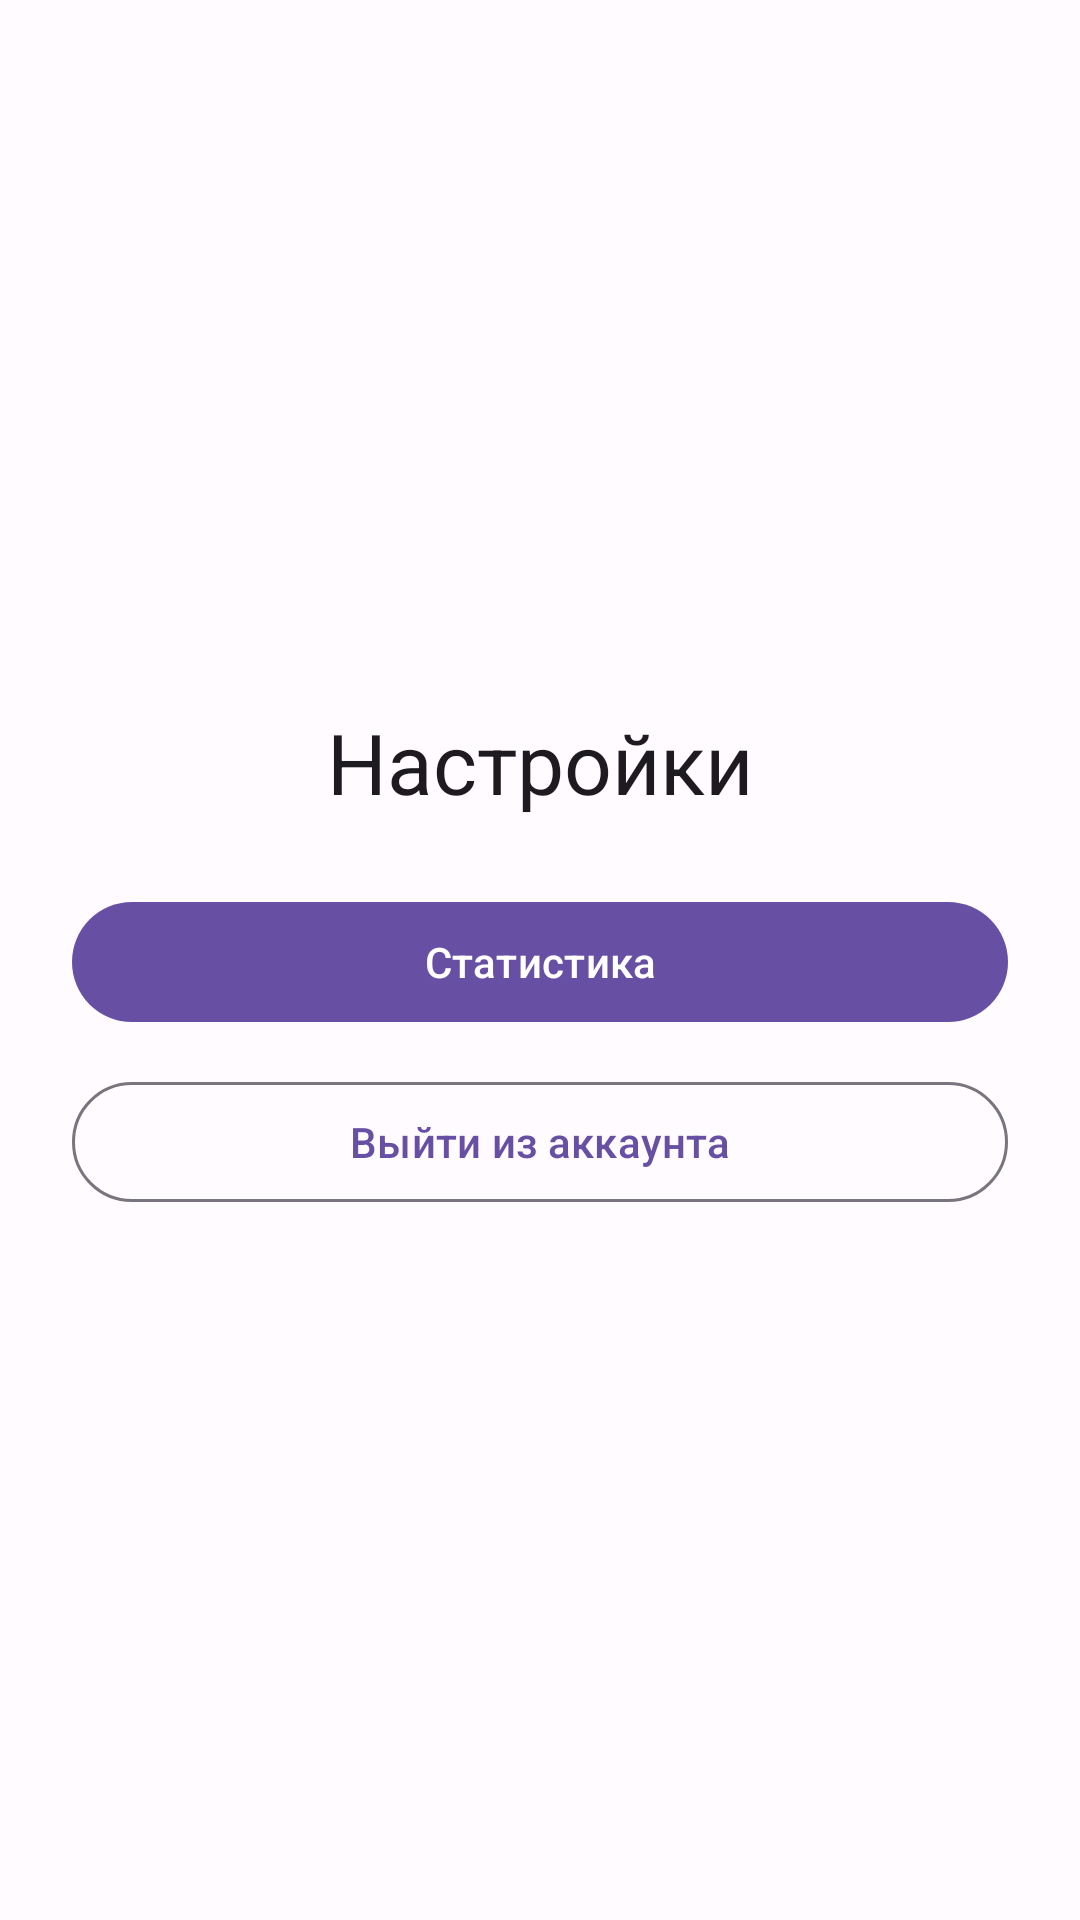

The Android layout XML behind this screen, and the referenced resources:
<!-- AndroidManifest.xml: application theme Theme.HistoryQuizRU -->
<!-- res/layout/activity_settings.xml -->
<?xml version="1.0" encoding="utf-8"?>
<LinearLayout xmlns:android="http://schemas.android.com/apk/res/android"
    android:layout_width="match_parent"
    android:layout_height="match_parent"
    android:gravity="center"
    android:orientation="vertical"
    android:padding="24dp">

    <TextView
        android:layout_width="match_parent"
        android:layout_height="wrap_content"
        android:layout_marginBottom="24dp"
        android:gravity="center"
        android:text="@string/settings_title"
        android:textAppearance="?attr/textAppearanceHeadlineMedium" />

    <com.google.android.material.button.MaterialButton
        android:id="@+id/btnStatistics"
        android:layout_width="match_parent"
        android:layout_height="wrap_content"
        android:text="@string/settings_statistics" />

    <com.google.android.material.button.MaterialButton
        android:id="@+id/btnLogout"
        style="@style/Widget.Material3.Button.OutlinedButton"
        android:layout_width="match_parent"
        android:layout_height="wrap_content"
        android:layout_marginTop="12dp"
        android:text="@string/settings_logout" />

</LinearLayout>
<!-- resources referenced by this layout -->
<resources>
  <string name="settings_logout">Выйти из аккаунта</string>
  <string name="settings_statistics">Статистика</string>
  <string name="settings_title">Настройки</string>
  <style name="Theme.HistoryQuizRU" parent="Theme.Material3.Light.NoActionBar">
          <item name="colorPrimary">@color/color_primary</item>
          <item name="colorOnPrimary">@color/color_on_primary</item>
          <item name="colorSecondary">@color/color_secondary</item>
          <item name="colorOnSecondary">@color/color_on_secondary</item>
          <item name="android:colorBackground">@color/color_background</item>
          <item name="colorSurface">@color/color_surface</item>
          <item name="colorOnSurface">@color/color_on_surface</item>
          <item name="android:statusBarColor">@color/color_background</item>
          <item name="android:navigationBarColor">@color/color_background</item>
          <item name="android:windowLightStatusBar">true</item>
          <item name="android:windowActionModeOverlay">true</item>
      </style>
  <color name="color_primary">#6750A4</color>
  <color name="color_on_primary">#FFFFFF</color>
  <color name="color_secondary">#625B71</color>
  <color name="color_on_secondary">#FFFFFF</color>
  <color name="color_background">#FFFBFE</color>
  <color name="color_surface">#FFFBFE</color>
  <color name="color_on_surface">#1C1B1F</color>
</resources>
